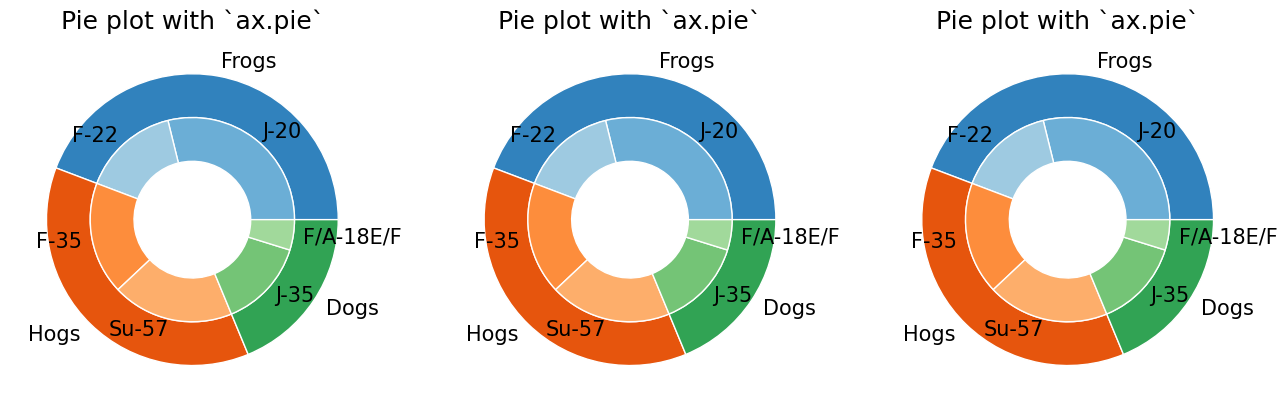

Reproduce this figure in Python.
import matplotlib.pyplot as plt
import numpy as np
import matplotlib

matplotlib.rcParams['axes.unicode_minus']=False
matplotlib.rcParams["font.family"] = "FangSong"
matplotlib.rcParams["font.size"] = 15

labels = ['Frogs', 'Hogs', 'Dogs', 'Logs']
labels1 = ['Frogs', 'Hogs', 'Dogs']
labels2 = ['J-20', 'F-22', 'F-35', 'Su-57', 'J-35', 'F/A-18E/F']
sizes = [15, 30, 45, 10]
explode = (0, 0.1, 0, 0) 

fig, ax = plt.subplots(1, 3, figsize = (16, 8))

size = 0.3
vals = np.array([[60., 32.], [37., 40.], [29., 10.]])
cmap = plt.colormaps["tab20c"]
outer_colors = cmap(np.arange(3)*4)
inner_colors = cmap([1, 2, 5, 6, 9, 10])

ax[0].pie(vals.sum(axis = 1), labels = labels1, radius = 1, colors = outer_colors, wedgeprops = dict(width = size, edgecolor = 'w'))

ax[0].pie(vals.flatten(), labels = labels2, radius = 1-size, colors = inner_colors, wedgeprops = dict(width = size, edgecolor = 'w'))

ax[0].set(aspect = 'equal', title='Pie plot with `ax.pie`')

ax[1].pie(vals.sum(axis = 1), labels = labels1, radius = 1, colors = outer_colors, wedgeprops = dict(width = size, edgecolor = 'w'))

ax[1].pie(vals.flatten(), labels = labels2, radius = 1-size, colors = inner_colors, wedgeprops = dict(width = size, edgecolor = 'w'))

ax[1].set(aspect = 'equal', title='Pie plot with `ax.pie`')

ax[2].pie(vals.sum(axis = 1), labels = labels1, radius = 1, colors = outer_colors, wedgeprops = dict(width = size, edgecolor = 'w'))

ax[2].pie(vals.flatten(), labels = labels2, radius = 1-size, colors = inner_colors, wedgeprops = dict(width = size, edgecolor = 'w'))

ax[2].set(aspect = 'equal', title='Pie plot with `ax.pie`')

plt.savefig('Multiple ring pie charts.png', dpi = 250)
